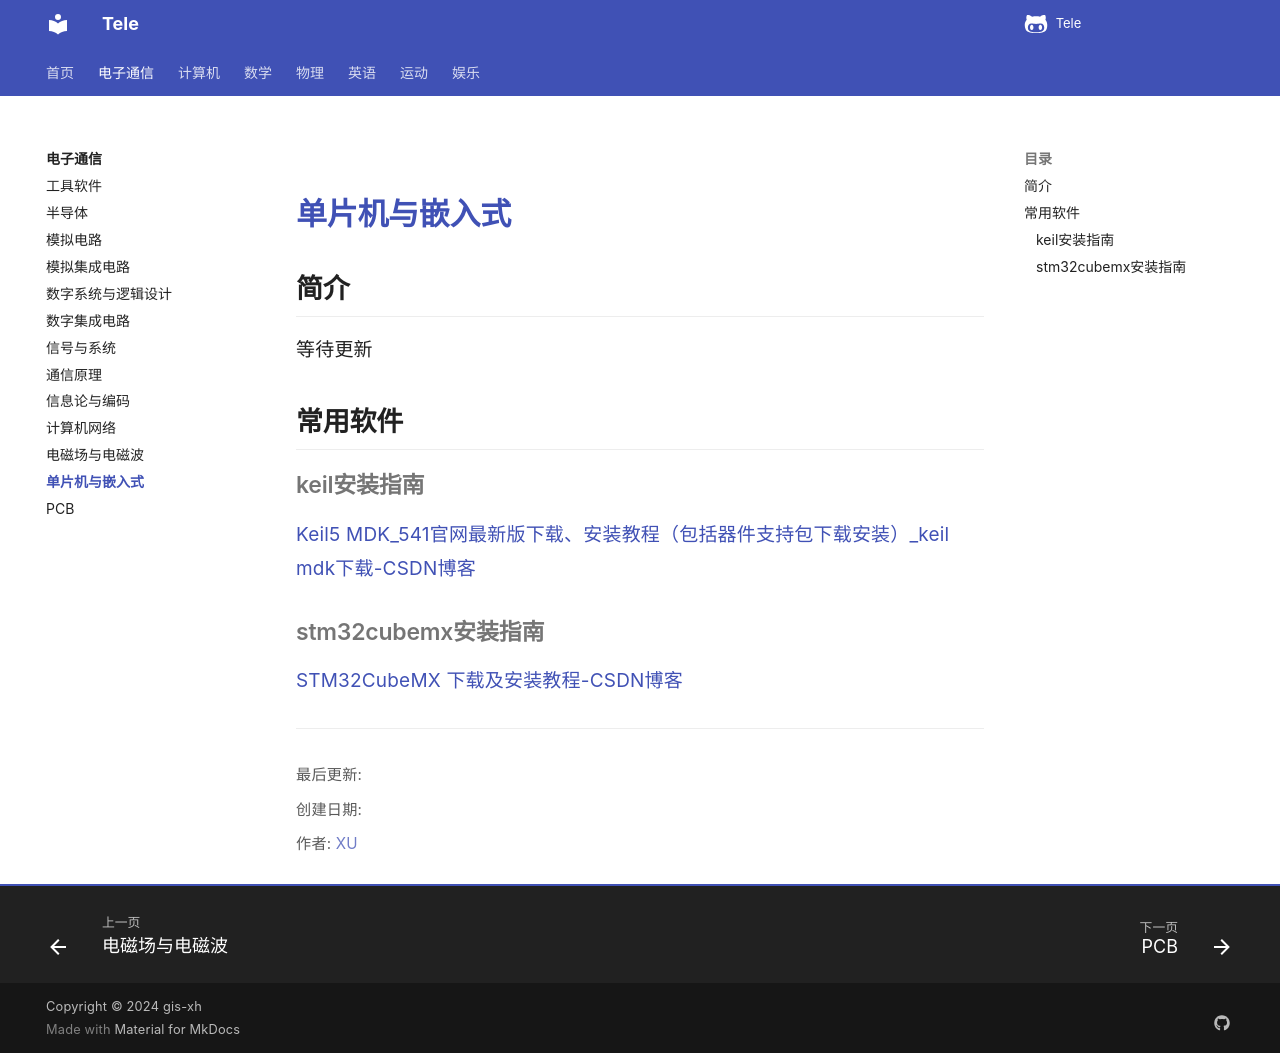

repository: Xuxu0927/Tele · page: 电子通信/单片机与嵌入式/index.html · generator: mkdocs

# 单片机与嵌入式

## 简介

等待更新







## 常用软件

### keil安装指南

[Keil5 MDK_541官网最新版下载、安装教程（包括器件支持包下载安装）_keil mdk下载-CSDN博客](https://blog.csdn.net/m0_70655689/article/details/144383810)



### stm32cubemx安装指南

[STM32CubeMX 下载及安装教程-CSDN博客](https://blog.csdn.net/Brendon_Tan/article/details/107685563)
